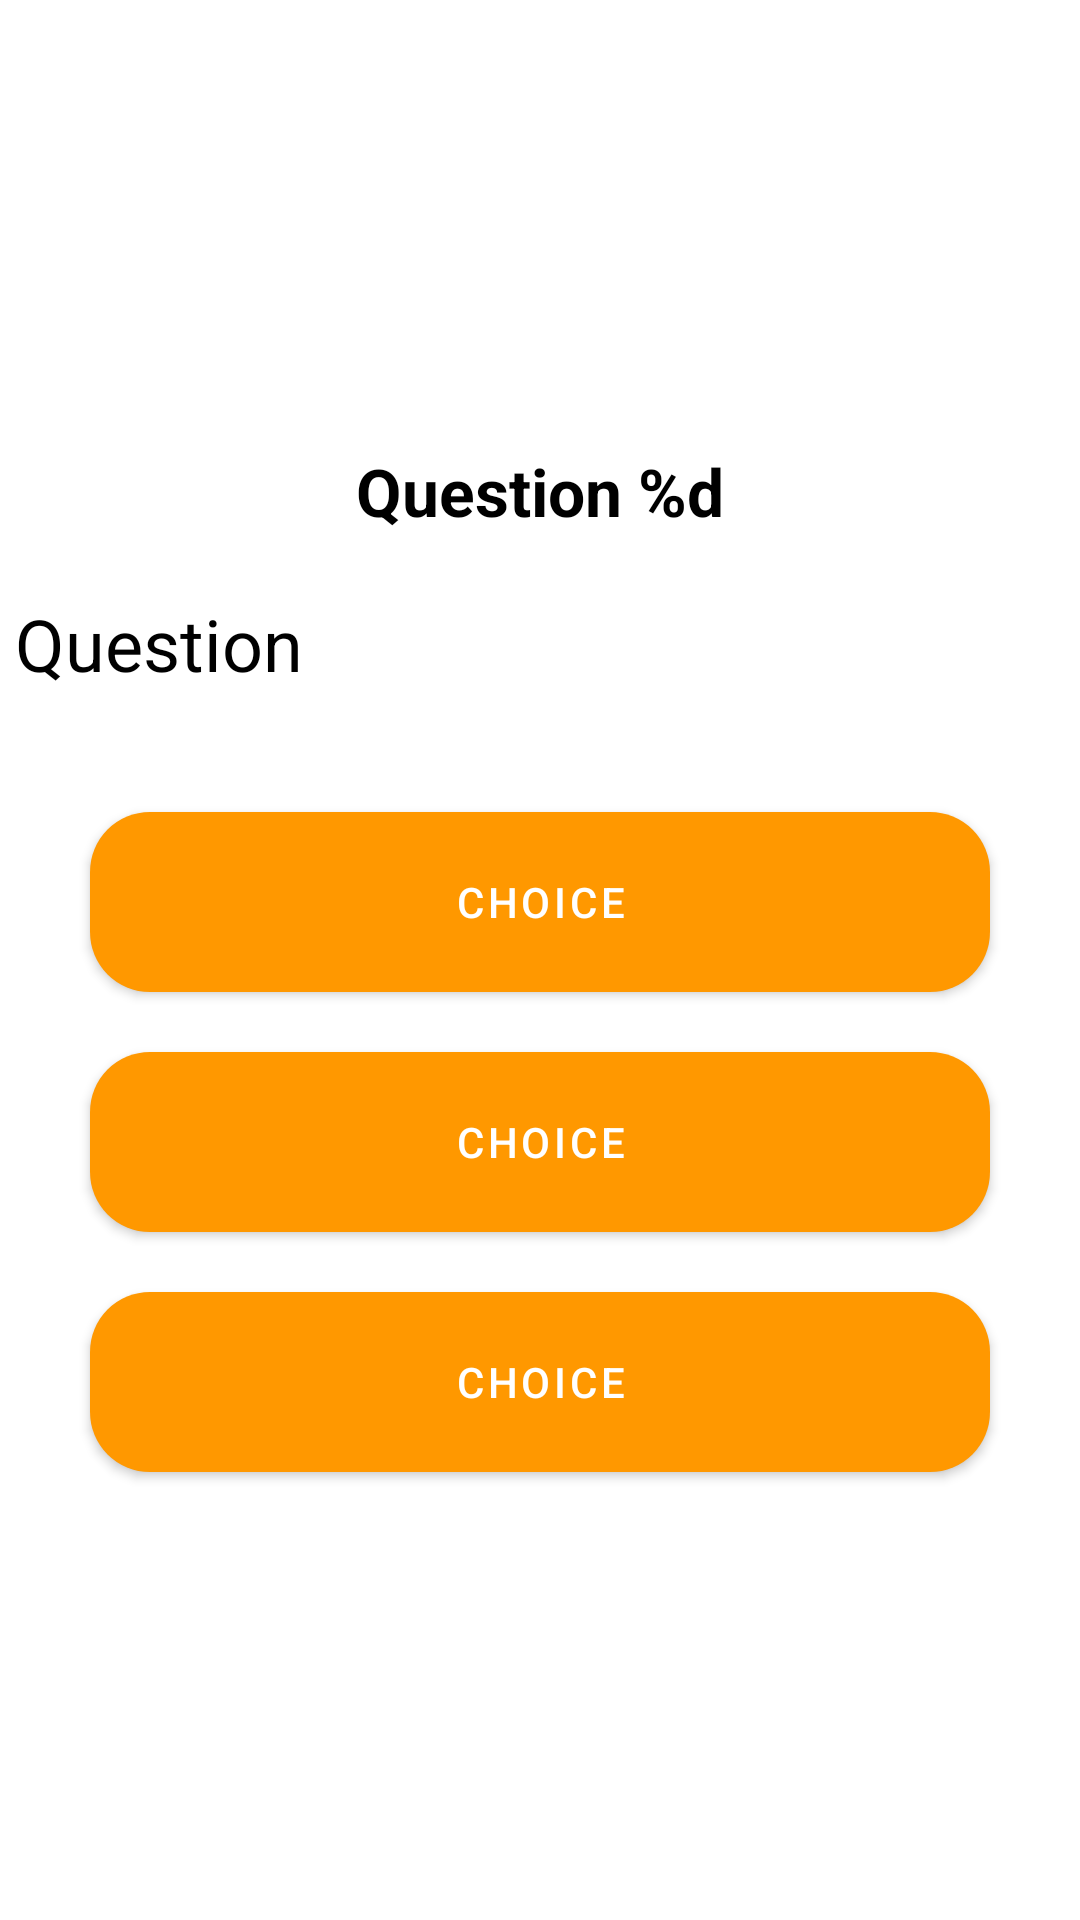

This screen was rendered from an Android layout file. Write that file and the resources it references.
<!-- AndroidManifest.xml: application theme Theme.LeVraiFrancais -->
<!-- res/layout/activity_exercice1.xml -->
<?xml version="1.0" encoding="utf-8"?>
<LinearLayout xmlns:android="http://schemas.android.com/apk/res/android"
    xmlns:app="http://schemas.android.com/apk/res-auto"
    xmlns:tools="http://schemas.android.com/tools"
    android:layout_width="match_parent"
    android:layout_height="match_parent"
    tools:context=".Exercice1"
    android:orientation="vertical"
    android:background="@color/white"
    android:gravity="center"
    tools:ignore="UsingOnClickInXml">

    <TextView
        android:layout_width="wrap_content"
        android:layout_height="wrap_content"
        android:id="@+id/countLabel"
        android:text="@string/count_label"
        android:textSize="22sp"
        android:textColor="@color/black"
        android:textStyle="bold"/>

    <TextView
        android:id="@+id/questionLabel"
        android:layout_width="350dp"
        android:layout_height="wrap_content"
        android:text="@string/question_label"
        android:textSize="24sp"
        android:layout_marginTop="20dp"
        android:textColor="@color/black"/>

    <com.google.android.material.button.MaterialButton
        android:id="@+id/answerBtn1"
        android:layout_width="300dp"
        android:layout_height="60dp"
        android:layout_marginTop="40dp"
        android:background="@drawable/custom_button2"
        android:onClick="checkAnswer"
        android:text="@string/btn_answer"
        app:backgroundTint="#FF9800" />

    <com.google.android.material.button.MaterialButton
        android:id="@+id/answerBtn2"
        android:layout_width="300dp"
        android:layout_height="60dp"
        android:layout_marginTop="20dp"
        android:background="@drawable/custom_button2"
        android:onClick="checkAnswer"
        android:text="@string/btn_answer"
        app:backgroundTint="#FF9800" />

    <com.google.android.material.button.MaterialButton
        android:id="@+id/answerBtn3"
        android:layout_width="300dp"
        android:layout_height="60dp"
        android:layout_marginTop="20dp"
        android:background="@drawable/custom_button2"
        android:onClick="checkAnswer"
        android:text="@string/btn_answer"
        app:backgroundTint="#FF9800" />
</LinearLayout>
<!-- resources referenced by this layout -->
<resources>
  <!-- drawable custom_button2 (drawable-v24) -->
  <?xml version="1.0" encoding="utf-8"?>
  <selector xmlns:android="http://schemas.android.com/apk/res/android">
  
      <item android:state_enabled="true" android:state_focused="true">
          <shape android:shape="rectangle">
              <solid android:color="#FF9800" />
              <corners android:radius="20dp" />
          </shape>
      </item>
  
      <item android:state_enabled="true">
          <shape android:shape="rectangle">
              <solid android:color="#FF9800" />
              <corners android:radius="20dp" />
          </shape>
      </item>
  
  </selector>
  <string name="btn_answer">Choice</string>
  <string name="count_label">Question %d</string>
  <string name="question_label">Question</string>
  <style name="Theme.LeVraiFrancais" parent="Theme.MaterialComponents.DayNight.DarkActionBar">
          
          <item name="colorPrimary">@color/purple_500</item>
          <item name="colorPrimaryVariant">@color/purple_700</item>
          <item name="colorOnPrimary">@color/white</item>
          
          <item name="colorSecondary">@color/teal_200</item>
          <item name="colorSecondaryVariant">@color/teal_700</item>
          <item name="colorOnSecondary">@color/black</item>
          
          <item name="android:statusBarColor" tools:targetApi="l">?attr/colorPrimaryVariant</item>
          
      </style>
  <!-- not gathered from this repository: default colours our renderer supplied (Android Studio template values) -->
  <color name="purple_500">#FF6200EE</color>
  <color name="purple_700">#FF3700B3</color>
  <color name="teal_200">#FF03DAC5</color>
  <color name="teal_700">#FF018786</color>
  <color name="black">#FF000000</color>
  <color name="white">#FFFFFFFF</color>
</resources>
